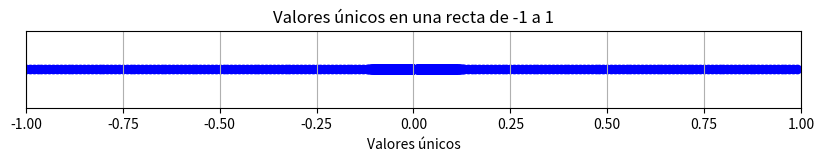

Source code (Python):
import numpy as np
import matplotlib.pyplot as plt

originales = np.arange(-1, 1, 0.01)
analiticos = []

# Función original: -0.4 * tanh(50 * x) + 0.6
def f(x):
    return -0.4 * np.tanh(50 * x) + 0.6

# Derivada primera: -0.4 * 50 * sech^2(50 * x)
def f_prime(x):
    return -0.4 * 50 * (1 - np.tanh(50 * x)**2)

# Derivada segunda: -0.4 * 50^2 * (-2 * tanh(50 * x)) * sech^2(50 * x)
def f_double_prime(x):
    sech_squared = (1 - np.tanh(50 * x)**2)
    return -0.4 * 50**2 * (-2 * np.tanh(50 * x)) * sech_squared


for celda in originales:
    eval = f_double_prime(celda)
    if abs(eval) > 0.01:
        cantidadDeCeldasNuevas = round(abs(eval) / 0.01)
        rango = np.linspace(celda, celda+0.01, cantidadDeCeldasNuevas)
        for elem in rango:
            analiticos.append(round(elem, 4))
        continue
    else:
        analiticos.append(round(celda, 4))
    #analiticos.append(np.linspace(celda, celda+0,1, 1))

# Eliminar duplicados y ordenar la lista
analiticos = sorted(list(set(analiticos)))

import matplotlib.pyplot as plt

plt.figure(figsize=(10, 1))
plt.scatter(analiticos, [0]*len(analiticos), color='blue')
plt.xlim(-1, 1)


# Usar una escala logarítmica en el eje x
plt.yticks([])
plt.xlabel('Valores únicos')
plt.title('Valores únicos en una recta de -1 a 1')
plt.grid(True)
plt.show()
    

